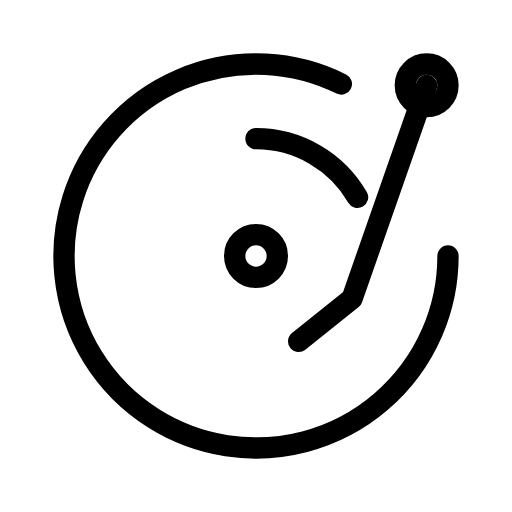
t = 0.00 s
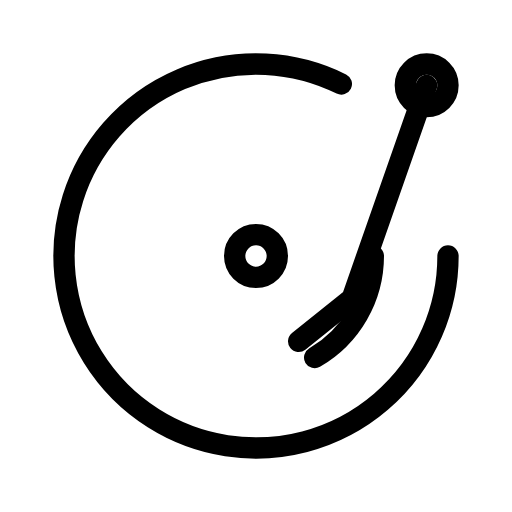
t = 0.75 s
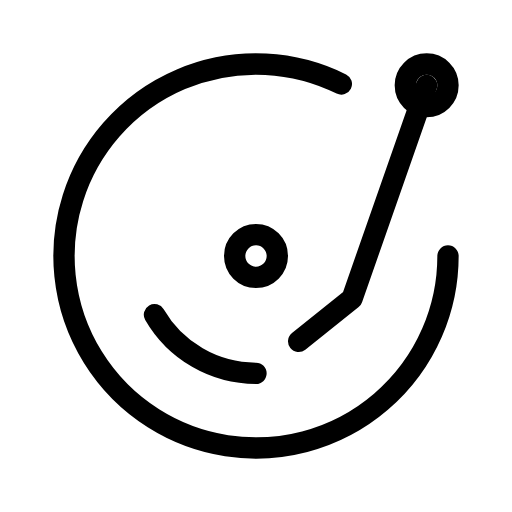
t = 1.50 s
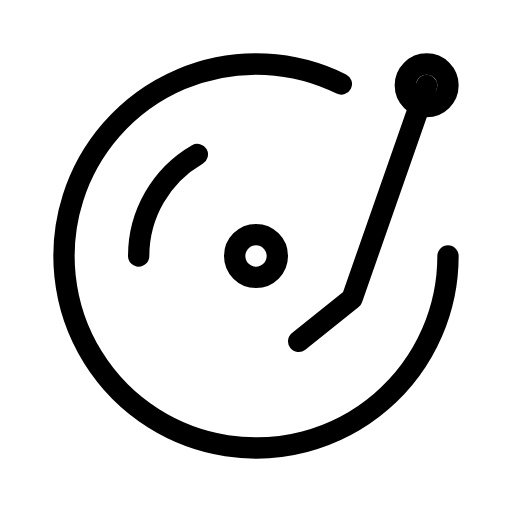
t = 2.25 s

The animated SVG that drew these frames (rendered in a browser with its animation timeline set to each time). Animation: 1 SMIL element (animateTransform=1); one cycle of 3.00 s, repeats indefinitely.

<svg xmlns="http://www.w3.org/2000/svg" width="24" height="24" viewBox="0 0 24 24" fill="none" stroke="currentColor"
     stroke-width="1" stroke-linecap="round" stroke-linejoin="round"
     class="icon icon-tabler icons-tabler-animated icon-tabler-vinyl">
    <path stroke="none" d="M0 0h24v24H0z" fill="none"/>
    <path d="M16 3.937a9 9 0 1 0 5 8.063"/>
    <path d="M11 12a1 1 0 1 0 2 0a1 1 0 1 0 -2 0"/>
    <path d="M19 4a1 1 0 1 0 2 0a1 1 0 1 0 -2 0"/>
    <path d="M20 4l-3.5 10l-2.5 2"/>
    <g>
        <animateTransform attributeName="transform" type="rotate" from="0 12 12" to="360 12 12" dur="3s" repeatCount="indefinite"/>
        <path d="M12 6.5a5.5 5.5 0 0 1 4.76 2.75"/>
    </g>
</svg>
